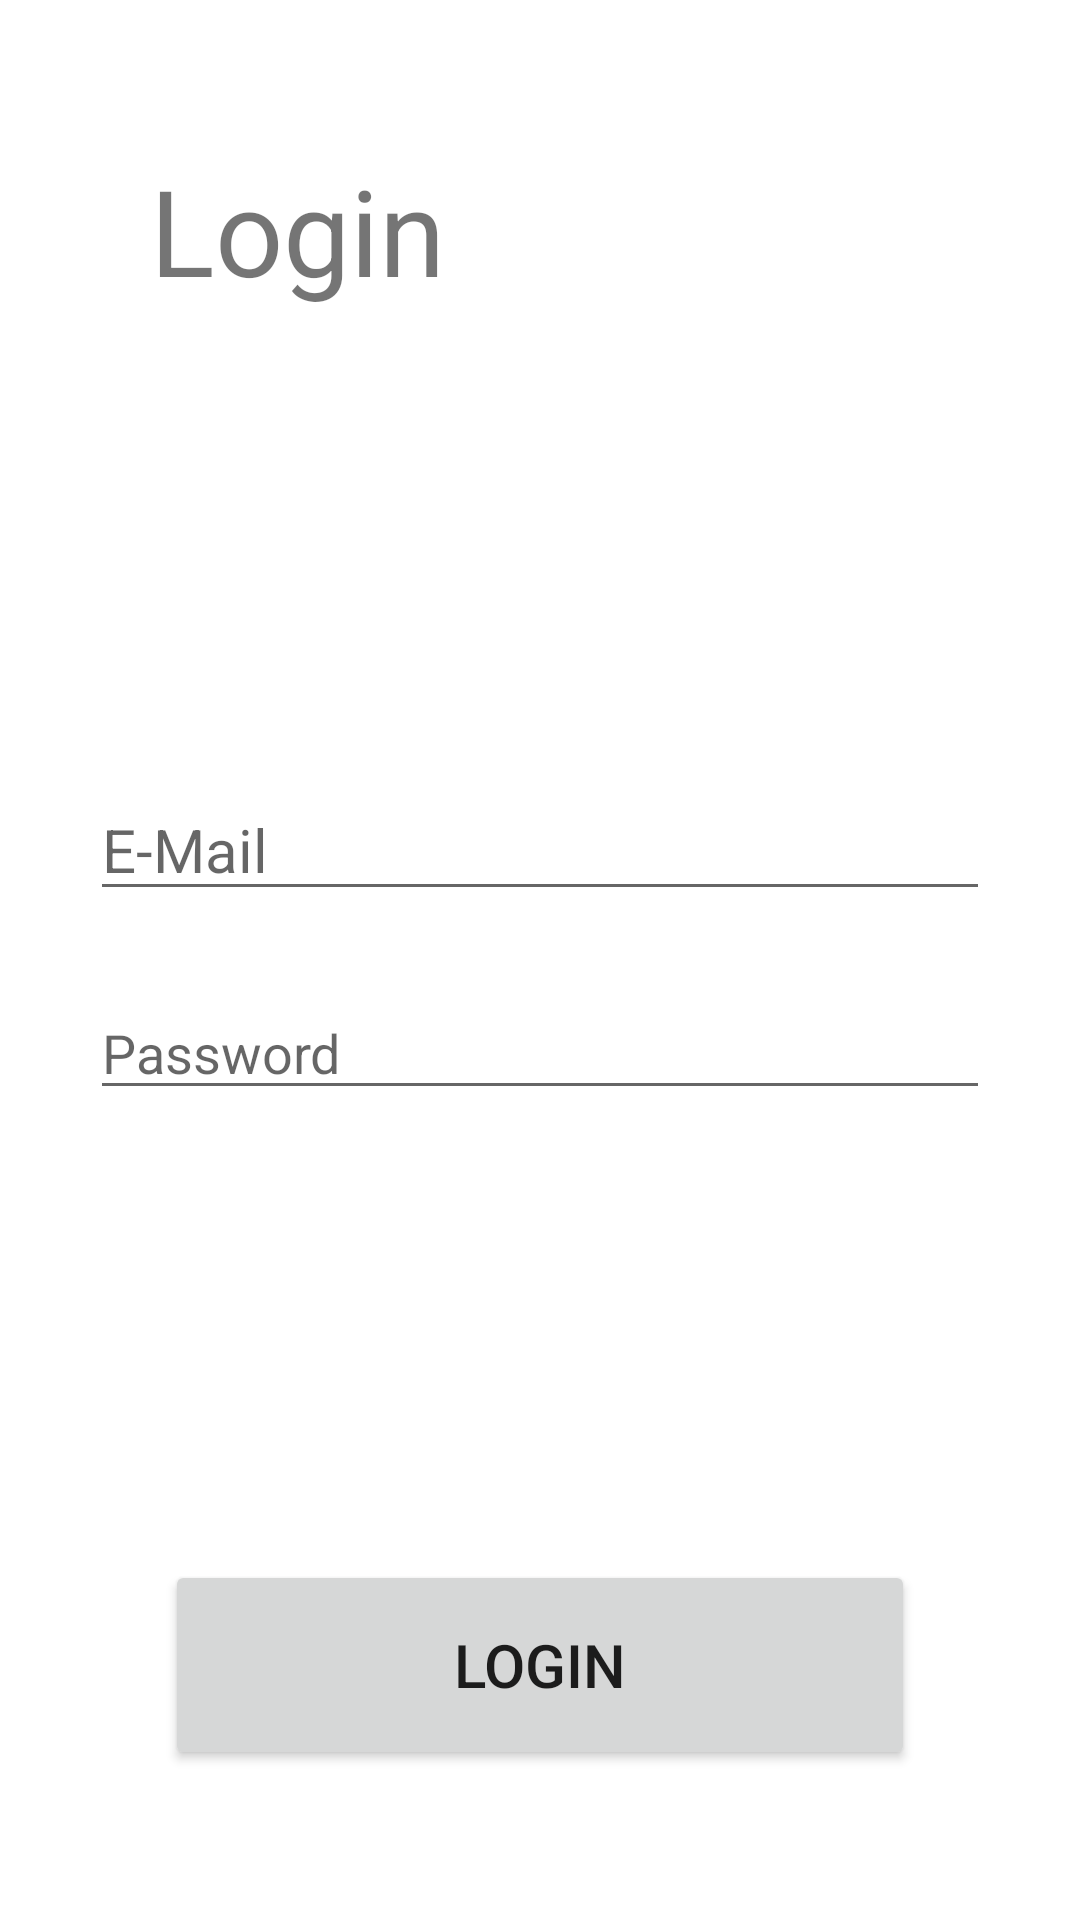

Here is an Android app screen rendered from its layout file. Give the layout XML and the strings, colors and styles it references.
<!-- AndroidManifest.xml: application theme Theme.Projekt1 -->
<!-- res/layout/activity_login.xml -->
<?xml version="1.0" encoding="utf-8"?>
<androidx.constraintlayout.widget.ConstraintLayout xmlns:android="http://schemas.android.com/apk/res/android"
    xmlns:app="http://schemas.android.com/apk/res-auto"
    xmlns:tools="http://schemas.android.com/tools"
    android:layout_width="match_parent"
    android:layout_height="match_parent">

    <EditText
        android:id="@+id/editTextLoginEMail"
        android:layout_width="300dp"
        android:layout_height="wrap_content"
        android:layout_marginBottom="25dp"
        android:ems="10"
        android:inputType="textEmailAddress"
        android:hint="E-Mail"
        android:textSize="20sp"
        app:layout_constraintBottom_toTopOf="@+id/editTextLoginPassword"
        app:layout_constraintEnd_toEndOf="parent"
        app:layout_constraintStart_toStartOf="parent" />

    <EditText
        android:id="@+id/editTextLoginPassword"
        android:layout_width="300dp"
        android:layout_height="wrap_content"
        android:layout_marginBottom="150dp"
        android:ems="10"
        android:hint="Password"
        android:inputType="textPassword"
        app:layout_constraintBottom_toTopOf="@+id/loginLoginButton"
        app:layout_constraintEnd_toEndOf="parent"
        app:layout_constraintStart_toStartOf="parent" />

    <TextView
        android:id="@+id/textView8"
        android:layout_width="wrap_content"
        android:layout_height="wrap_content"
        android:text="Login"
        android:textSize="40sp"
        android:layout_margin="50dp"
        app:layout_constraintStart_toStartOf="parent"
        app:layout_constraintTop_toTopOf="parent" />

    <Button
        android:id="@+id/loginLoginButton"
        android:layout_width="250dp"
        android:layout_height="70dp"
        android:layout_marginBottom="50dp"
        android:text="Login"
        android:textSize="20sp"
        app:layout_constraintBottom_toBottomOf="parent"
        app:layout_constraintEnd_toEndOf="parent"
        app:layout_constraintStart_toStartOf="parent" />

</androidx.constraintlayout.widget.ConstraintLayout>
<!-- resources referenced by this layout -->
<resources>
  <style name="Theme.Projekt1" parent="Theme.MaterialComponents.DayNight.DarkActionBar">
          
          <item name="colorPrimary">@color/thm_grün</item> 
          <item name="colorPrimaryVariant">@color/thm_grau</item>
          <item name="colorOnPrimary">@color/white</item>
          
          <item name="colorSecondary">@color/teal_200</item>
          <item name="colorSecondaryVariant">@color/teal_700</item>
          <item name="colorOnSecondary">@color/black</item>
          
          <item name="android:statusBarColor" tools:targetApi="l">?attr/colorPrimaryVariant</item>
          
      </style>
  <color name="thm_grau">#4a5c66</color>
  <color name="white">#FFFFFFFF</color>
  <color name="teal_200">#FF03DAC5</color>
  <color name="teal_700">#FF018786</color>
  <color name="black">#FF000000</color>
</resources>
